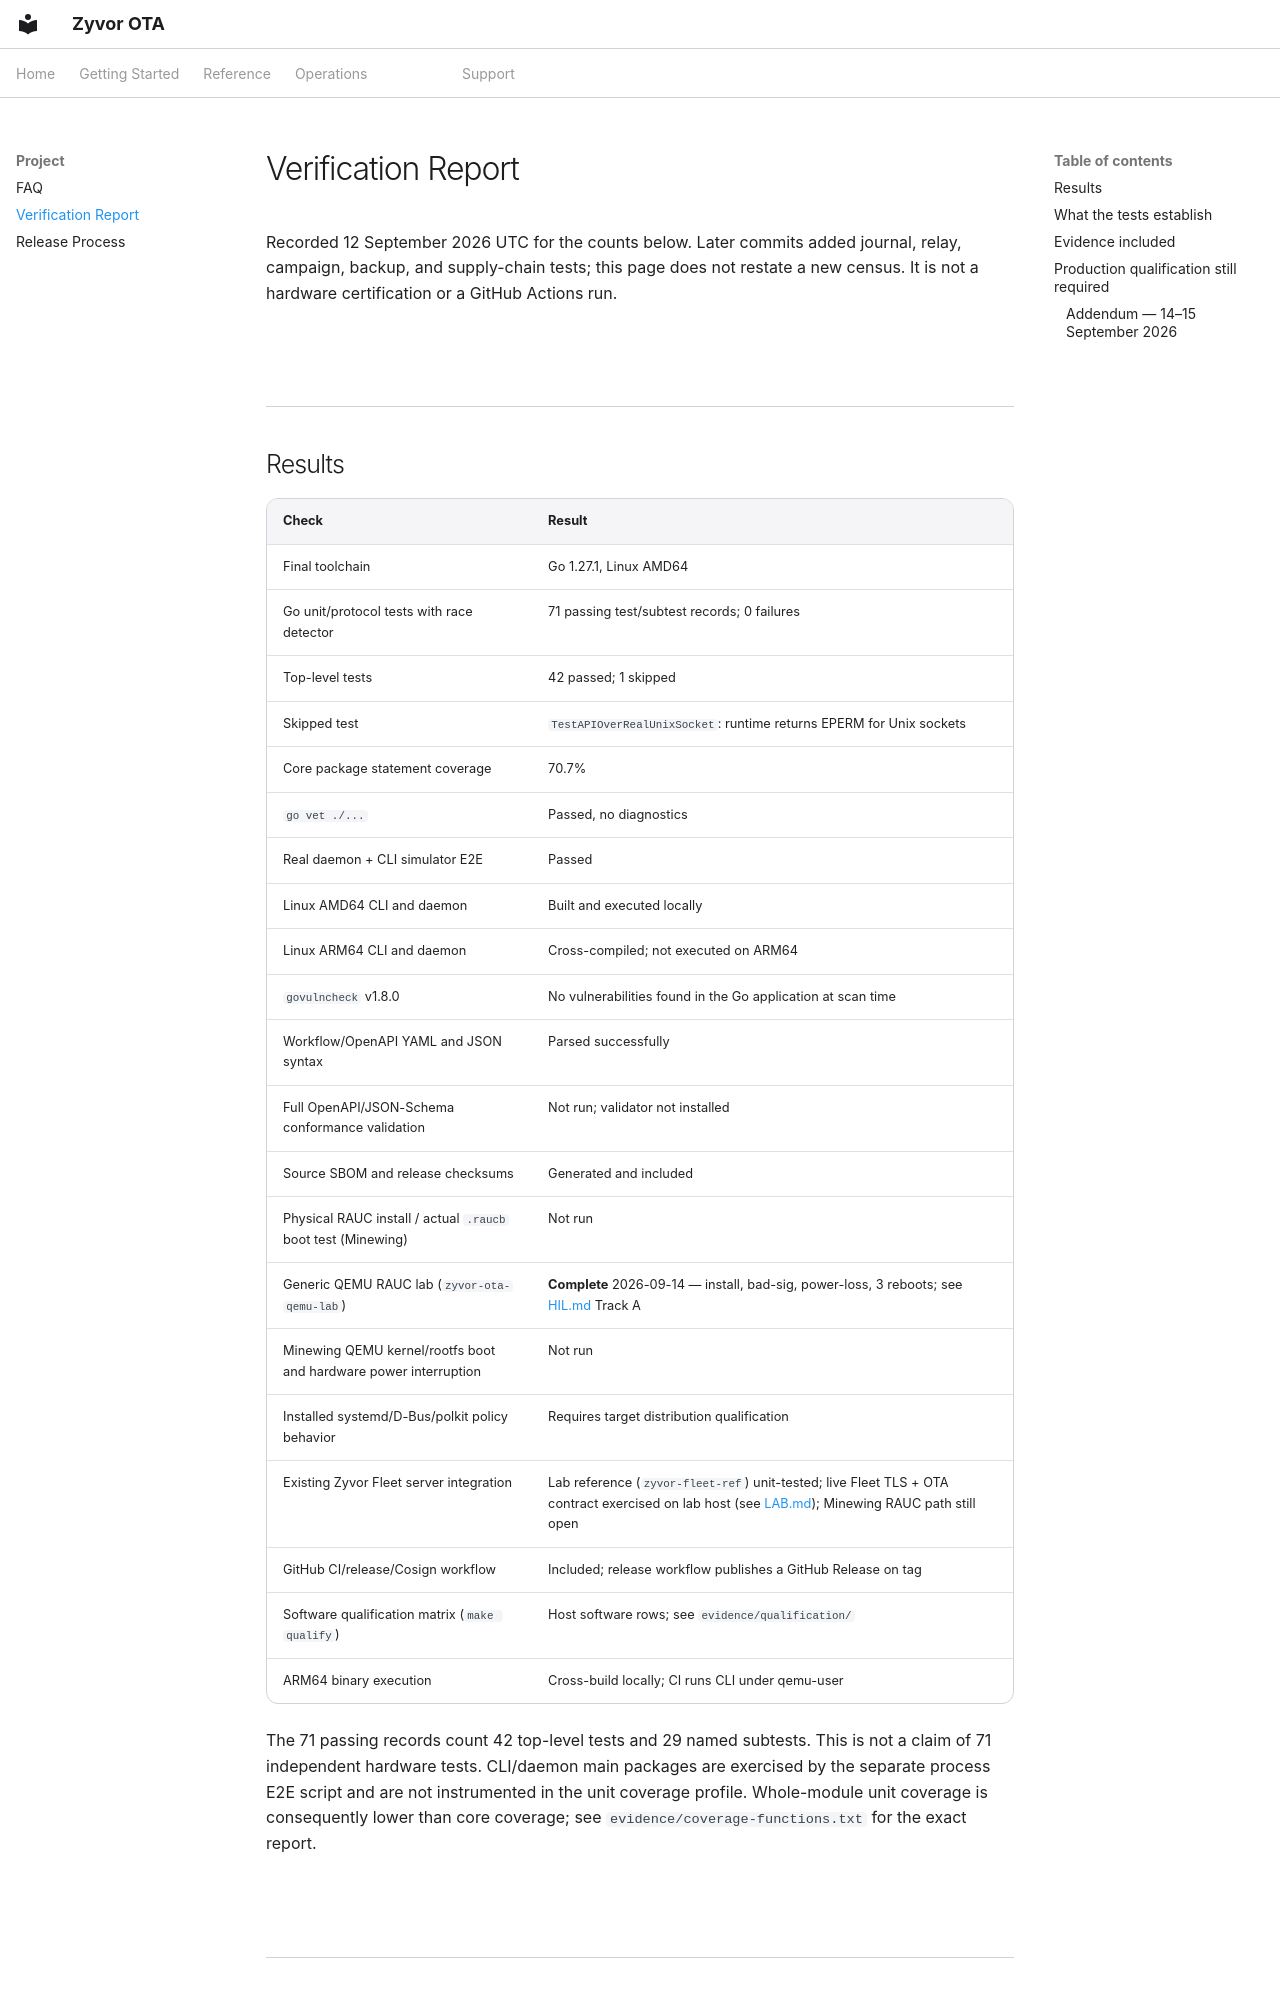

repository: zyvorai/ota · page: TEST-REPORT/index.html · generator: mkdocs

---
hero:
  eyebrow: TEST REPORT
  title: Verification report — Zyvor OTA v0.2.0
---

Recorded 12 September 2026 UTC for the counts below. Later commits added journal,
relay, campaign, backup, and supply-chain tests; this page does not restate a
new census. It is not a hardware certification or a GitHub Actions run.

## Results

| Check | Result |
|---|---|
| Final toolchain | Go 1.27.1, Linux AMD64 |
| Go unit/protocol tests with race detector | 71 passing test/subtest records; 0 failures |
| Top-level tests | 42 passed; 1 skipped |
| Skipped test | `TestAPIOverRealUnixSocket`: runtime returns EPERM for Unix sockets |
| Core package statement coverage | 70.7% |
| `go vet ./...` | Passed, no diagnostics |
| Real daemon + CLI simulator E2E | Passed |
| Linux AMD64 CLI and daemon | Built and executed locally |
| Linux ARM64 CLI and daemon | Cross-compiled; not executed on ARM64 |
| `govulncheck` v1.8.0 | No vulnerabilities found in the Go application at scan time |
| Workflow/OpenAPI YAML and JSON syntax | Parsed successfully |
| Full OpenAPI/JSON-Schema conformance validation | Not run; validator not installed |
| Source SBOM and release checksums | Generated and included |
| Physical RAUC install / actual `.raucb` boot test (Minewing) | Not run |
| Generic QEMU RAUC lab (`zyvor-ota-qemu-lab`) | **Complete** 2026-09-14 — install, bad-sig, power-loss, 3 reboots; see [HIL.md](HIL.md) Track A |
| Minewing QEMU kernel/rootfs boot and hardware power interruption | Not run |
| Installed systemd/D-Bus/polkit policy behavior | Requires target distribution qualification |
| Existing Zyvor Fleet server integration | Lab reference (`zyvor-fleet-ref`) unit-tested; live Fleet TLS + OTA contract exercised on lab host (see [LAB.md](LAB.md)); Minewing RAUC path still open |
| GitHub CI/release/Cosign workflow | Included; release workflow publishes a GitHub Release on tag |
| Software qualification matrix (`make qualify`) | Host software rows; see `evidence/qualification/` |
| ARM64 binary execution | Cross-build locally; CI runs CLI under qemu-user |

The 71 passing records count 42 top-level tests and 29 named subtests. This is not
a claim of 71 independent hardware tests. CLI/daemon main packages are exercised
by the separate process E2E script and are not instrumented in the unit coverage
profile. Whole-module unit coverage is consequently lower than core coverage;
see `evidence/coverage-functions.txt` for the exact report.
